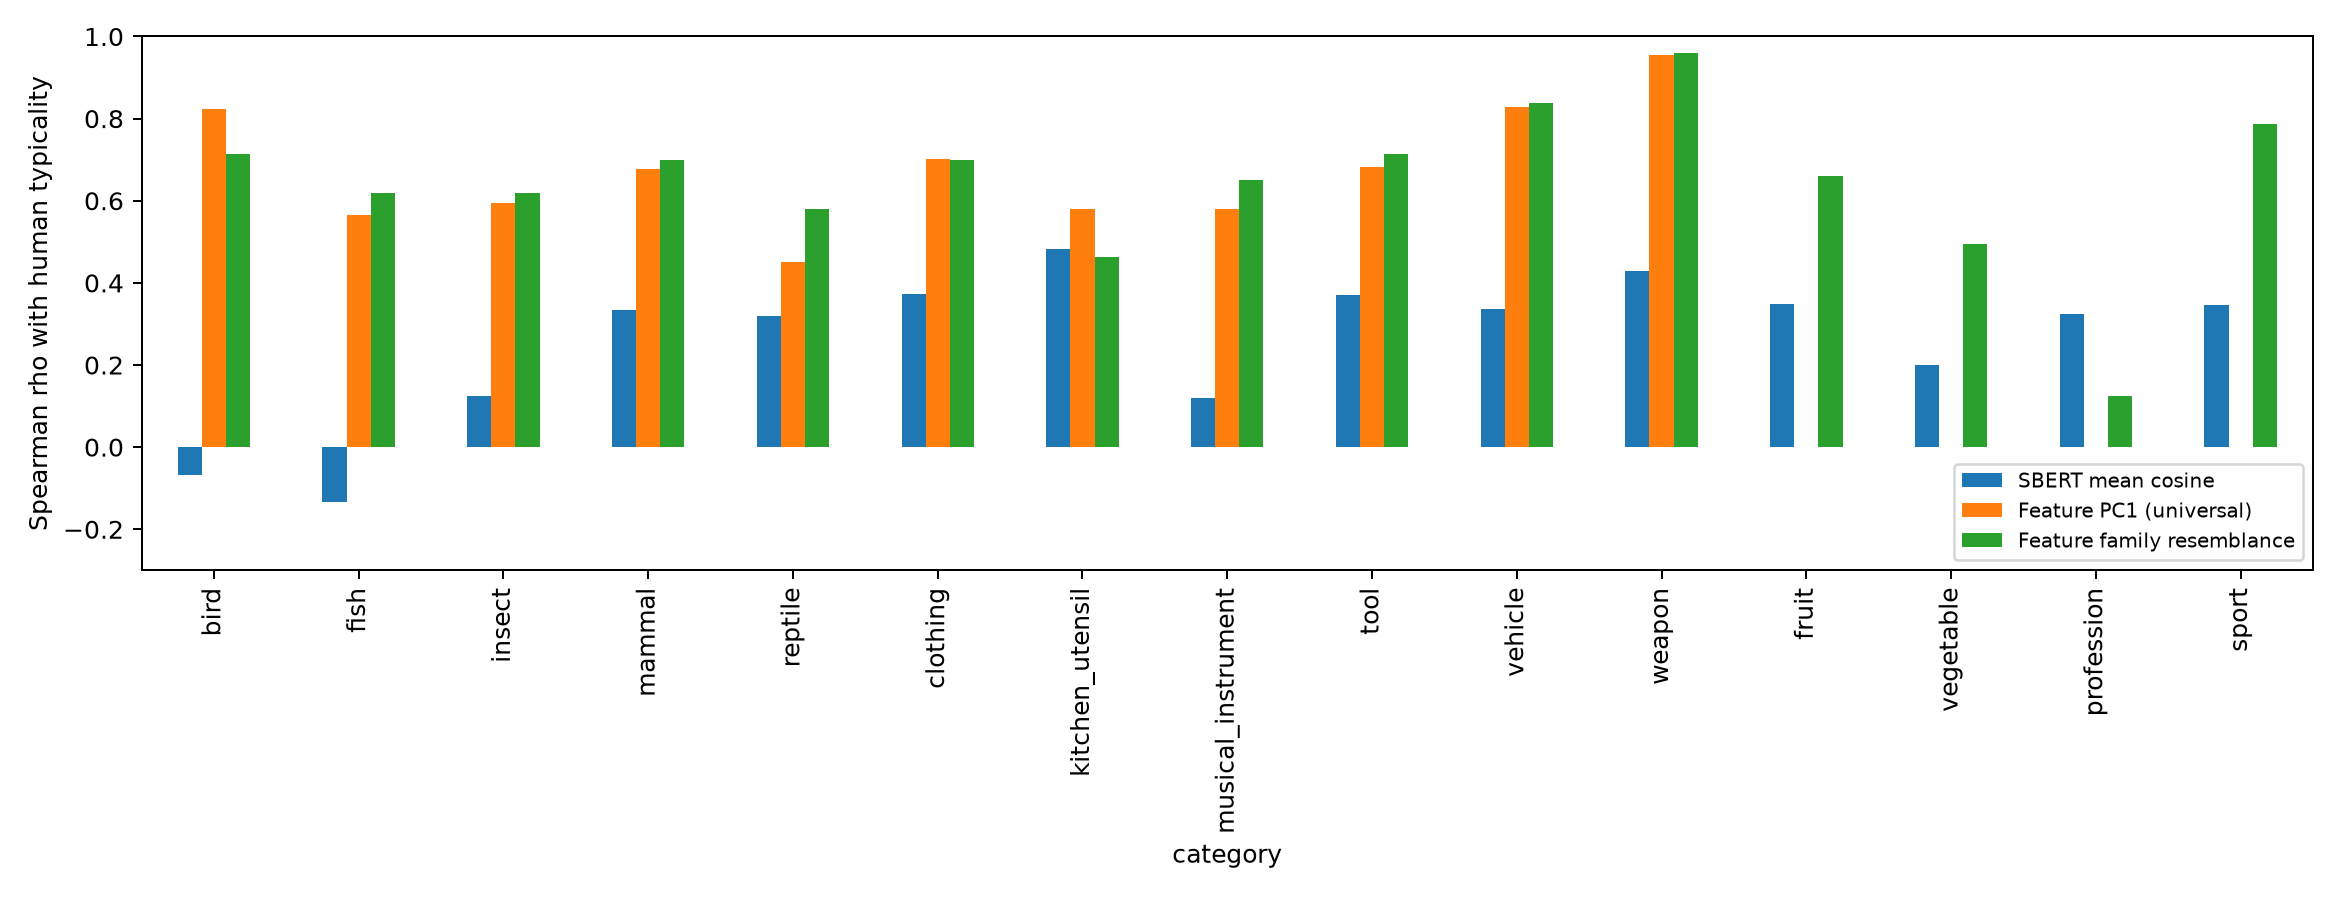

The data file committed next to this chart (first rows):
category, domain, sbert_mean_cosine, sbert_prototype_loo, feature_family_resemblance, human_similarity_to_others, feature_prototype_cosine, feature_PC1_signed, feature_PC1_absolute, feature_PC1_alignment, feature_contrast
bird, animal, -0.06698, -0.06698, 0.7134, 0.5027, 0.664, 0.8224, 0.8224, 0.7586, 0.8095
fish, animal, -0.1344, -0.1344, 0.6196, 0.5613, 0.3103, 0.5642, 0.5642, 0.3528, 0.5395
insect, animal, 0.1255, 0.1255, 0.6186, 0.5553, 0.3351, 0.5953, 0.5953, 0.5286, 0.5926
mammal, animal, 0.3346, 0.3346, 0.6991, 0.4252, -0.4301, 0.6773, 0.6773, 0.1536, 0.6826
reptile, animal, 0.3182, 0.3182, 0.5792, 0.6634, 0.68, 0.4505, 0.4505, 0.4641, 0.4874
clothing, artifact, 0.3733, 0.3733, 0.6993, 0.7604, 0.6919, 0.7008, 0.7008, 0.7155, 0.6897
kitchen_utensil, artifact, 0.4829, 0.4829, 0.4627, 0.593, -0.2326, 0.5793, 0.5793, 0.1321, 0.6033
musical_instrument, artifact, 0.1184, 0.1184, 0.6508, 0.2991, 0.1404, 0.5806, 0.5806, 0.2295, 0.5897
tool, artifact, 0.3712, 0.3712, 0.7134, 0.4021, 0.528, 0.6829, 0.6829, 0.5554, 0.6989
vehicle, artifact, 0.3373, 0.3373, 0.8372, 0.8459, 0.783, 0.8279, 0.8279, 0.8063, 0.8252
weapon, artifact, 0.4301, 0.4301, 0.9609, 0.7233, 0.7444, 0.9549, 0.9549, 0.9263, 0.9564
fruit, other, 0.3493, 0.3493, 0.6593, 0.02047, 0.1551, , , , 
vegetable, other, 0.2, 0.2, 0.4951, 0.2163, 0.5165, , , , 
profession, other, 0.3244, 0.3244, 0.1242, 0.1709, 0.0356, , , , 
sport, other, 0.3467, 0.3467, 0.7862, 0.4996, 0.6667, , , , 
